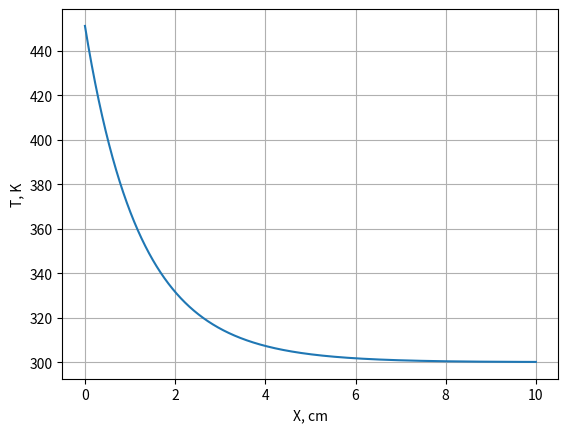

The script that saved this image:
import matplotlib.pyplot as plt
import numpy as np

# коэффициенты теплопроводности и теплоотдачи
def k(x):
    return a / (x - b)

def alpha(x):
    return c / (x - d)


def p(x):
    return 2 * alpha(x) / R

def f(x):
    return 2 * alpha(x) * T0 / R


# метод средних
def x_plus_half(x):
    return (k(x) + k(x + h)) / 2

def x_minus_half(x):
    return (k(x) + k(x - h)) / 2


# коэффициенты разностной схемы
def A(x):
    return x_plus_half(x) / h

def C(x):
    return x_minus_half(x) / h

def B(x):
    return A(x) + C(x) + p(x) * h

def D(x):
    return f(x) * h


# левое граничное условие
def left_boundary_condition():
    K0 = x_plus_half(0) + h * h * (p(0) + p(h)) / 16 + h * h * p(0) / 4
    M0 = -x_plus_half(0) + h * h * (p(0) + p(h)) / 16
    P0 = h * F0 + h * h / 4 * ((f(0) + f(h)) / 2 + f(0))
    return K0, M0, P0

# правое граничное условие
def right_boundary_condition():
    KN = -x_minus_half(l) / h - aN - p(l) * h / 4 - ((p(l) + p(l - h)) * h) / 16
    MN = x_minus_half(l) / h - ((p(l) + p(l - h)) * h) / 16
    PN = - aN * T0 - h * (f(l) + f(l - h) + f(l)) / 8
    return KN, MN, PN


if __name__ == "__main__":
    K0 = 0.4
    KN = 0.1
    a0 = 0.05
    aN = 0.01
    l = 10
    T0 = 300
    R = 0.5
    F0 = 50
    h = 1e-3

    # параметры коэффициентов теплопроводности и теплоотдачи
    b = (KN * l) / (KN - K0)
    a = - K0 * b
    d = (aN * l) / (aN - a0)
    c = - a0 * d

    K0, M0, P0 = left_boundary_condition()
    KN, MN, PN = right_boundary_condition()

    # прямой ход
    # массивы прогоночных коэффициентов
    eps = [0]
    eta = [0]

    eps1 = -M0 / K0
    eta1 = P0 / K0

    eps.append(eps1)
    eta.append(eta1)

    x = h
    n = 1
    while x + h < l:
        eps.append(C(x) / (B(x) - A(x) * eps[n]))
        eta.append((A(x) * eta[n] + D(x)) / (B(x) - A(x) * eps[n]))
        n += 1
        x += h

    # обратный ход
    t = [0] * (n + 1)
    # значение функции в последней точке
    t[n] = (PN - MN * eta[n]) / (KN + MN * eps[n])

    for i in range(n - 1, -1, -1):
        t[i] = eps[i + 1] * t[i + 1] + eta[i + 1]

    x = [i for i in np.arange(0, l, h)]

    plt.plot(x, t[:-1])
    plt.xlabel("X, cm")
    plt.ylabel("T, K")
    plt.grid()
    plt.show()
